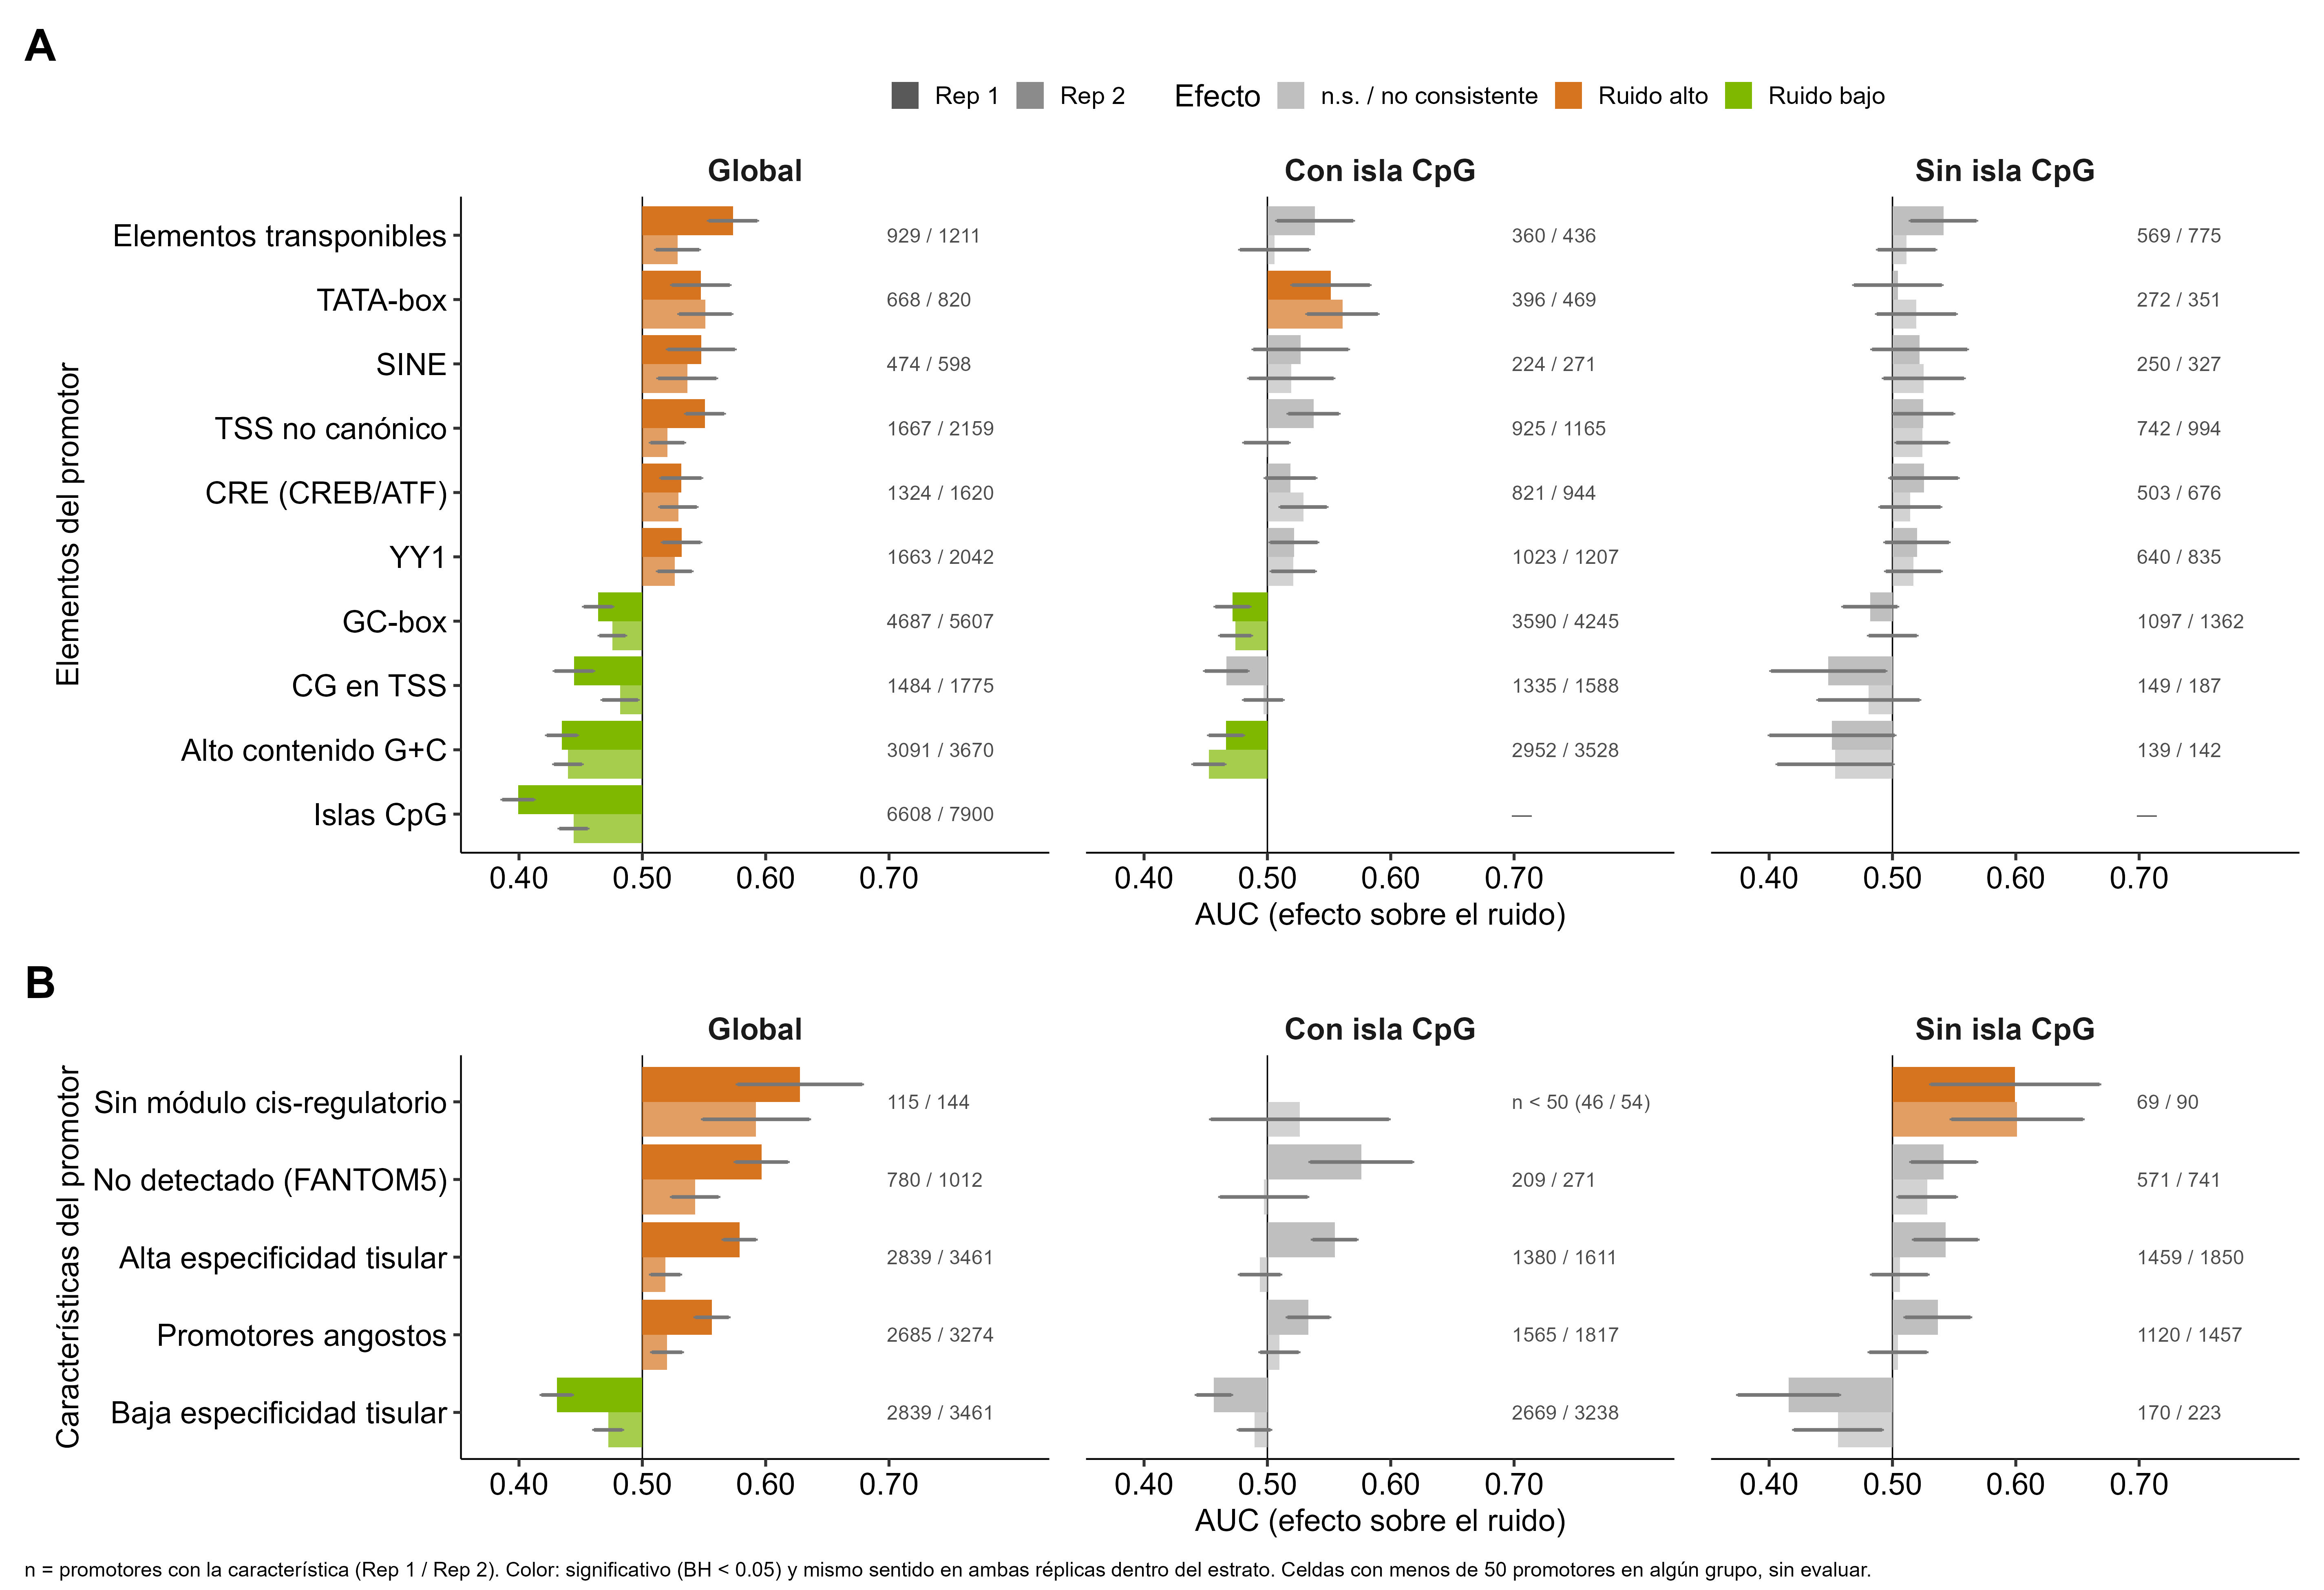

The table this chart was drawn from, first rows:
estrato	feature	rep	n_estrato	n_con	n_sin	evaluada	AUC	ci2.5	ci97.5	se	pval	pval_corr	estado	group
Global	LINE	Rep 1	9300	217	9083	TRUE	0.5601	0.5202	0.6001	0.02039	0.003184	0.006561	no consistente	seq
Global	SINE	Rep 1	9300	474	8826	TRUE	0.5478	0.5204	0.5751	0.01395	6.152957254442329e-4	0.001494	Ruido alto	seq
Global	Alto contenido G+C	Rep 1	9300	3091	6209	TRUE	0.4349	0.4225	0.4473	0.006326	7.459242968793345e-25	8.453808697965791e-24	Ruido bajo	seq
Global	Sin actividad en ratón	Rep 1	9300	572	8728	TRUE	0.5287	0.5037	0.5538	0.01277	0.02454	0.04278	no consistente	endo
Global	Insertado en humanos	Rep 1	9300	182	6877	TRUE	0.5133	0.4703	0.5562	0.02191	0.5452	0.674	no consistente	endo
Global	Elementos transponibles	Rep 1	9300	929	8371	TRUE	0.5735	0.5537	0.5932	0.01008	3.1883932137974913e-13	1.9710067139839037e-12	Ruido alto	seq
Global	Alta conservación (16 a -50pb)	Rep 1	9300	3099	6197	TRUE	0.5098	0.4973	0.5223	0.006365	0.1233	0.1784	no consistente	endo
Global	Alta conservación (-50 a -150)	Rep 1	9300	3099	6197	TRUE	0.5123	0.4998	0.5248	0.006364	0.05302	0.08794	no consistente	endo
Global	Alta conservación (-150 a -235)	Rep 1	9300	3099	6198	TRUE	0.5149	0.5024	0.5274	0.006377	0.01945	0.03574	no consistente	endo
Global	TATA-box	Rep 1	9300	668	8632	TRUE	0.5474	0.5238	0.5709	0.01202	8.067572274345648e-5	2.2858121443979337e-4	Ruido alto	seq
Global	CCAAT	Rep 1	9300	1754	7546	TRUE	0.4872	0.4723	0.5021	0.007596	0.09281	0.1372	no consistente	seq
Global	GC-box	Rep 1	9300	4687	4613	TRUE	0.4642	0.4525	0.4759	0.005974	2.028514664275911e-9	9.852785512197281e-9	Ruido bajo	seq
Global	Islas CpG	Rep 1	9300	6608	2692	TRUE	0.3993	0.3863	0.4122	0.0066	1.371834467961754e-52	9.328474382139927e-51	Ruido bajo	seq
Global	TCT	Rep 1	9300	1685	7615	TRUE	0.501	0.486	0.516	0.007637	0.8962	0.9375	no consistente	seq
Global	YY1	Rep 1	9300	1663	7637	TRUE	0.5318	0.5163	0.5472	0.007875	5.483038319013851e-5	1.6210721986649644e-4	Ruido alto	seq
Global	CRE (CREB/ATF)	Rep 1	9300	1324	7976	TRUE	0.5315	0.515	0.5479	0.008395	1.7600706694100222e-4	4.603261750764673e-4	Ruido alto	seq
Global	E-box CAGGTR	Rep 1	9300	2049	7251	TRUE	0.5359	0.5216	0.5502	0.007311	9.17137484539094e-7	3.89783430929115e-6	no consistente	seq
Global	Tracto poli(dA:dT) proximal	Rep 1	9300	83	9217	TRUE	0.5092	0.45	0.5684	0.0302	0.7612	0.8349	no consistente	seq
Global	CG en TSS	Rep 1	9300	1484	7816	TRUE	0.4446	0.4287	0.4604	0.008087	7.067582638685957e-12	4.0049634952553756e-11	Ruido bajo	seq
Global	TA en TSS	Rep 1	9300	737	8563	TRUE	0.5205	0.4991	0.5419	0.01091	0.06042	0.09783	no consistente	seq
Global	TG en TSS	Rep 1	9300	1250	8050	TRUE	0.4914	0.4743	0.5085	0.008719	0.3258	0.443	no consistente	seq
Global	CA en TSS	Rep 1	9300	3345	5955	TRUE	0.4964	0.4842	0.5086	0.006217	0.5593	0.6791	no consistente	seq
Global	TSS no canónico	Rep 1	9300	1667	7633	TRUE	0.5508	0.5352	0.5664	0.007948	1.6428678569830927e-10	8.593462636526947e-10	Ruido alto	seq
Global	TSS fuerte	Rep 1	9300	1355	7945	TRUE	0.5144	0.4979	0.5308	0.00839	0.08656	0.1338	no consistente	seq
Global	No detectado (FANTOM5)	Rep 1	9300	780	8516	TRUE	0.5968	0.5754	0.6181	0.01088	5.799443773551367e-19	4.929527207518662e-18	Ruido alto	endo
Global	Alta especificidad tisular	Rep 1	9300	2839	5677	TRUE	0.5789	0.5657	0.5921	0.006745	1.2973433112982881e-31	4.4109672584141794e-30	Ruido alto	endo
Global	Baja especificidad tisular	Rep 1	9300	2839	5677	TRUE	0.4306	0.4181	0.4432	0.006393	1.9696265606641724e-27	3.348365153129093e-26	Ruido bajo	endo
Global	Promotores angostos	Rep 1	9300	2685	5334	TRUE	0.5565	0.5429	0.5701	0.006938	3.830306004530846e-16	2.604608083080975e-15	Ruido alto	endo
Global	Promotores anchos	Rep 1	9300	2628	5391	TRUE	0.4699	0.4567	0.4831	0.00674	8.099032814185156e-6	2.753671156822953e-5	no consistente	endo
Global	Alta actividad en HEK293	Rep 1	9300	2712	6588	TRUE	0.4447	0.4323	0.4572	0.006357	3.3873253298872914e-18	2.5593124714703978e-17	no consistente	endo
Global	Alta accesibilidad de cromatina (DNase-s…	Rep 1	9300	3100	6200	TRUE	0.43	0.4181	0.442	0.006095	1.598731993921206e-30	3.623792519554734e-29	no consistente	endo
Global	Enhancers a 50kb	Rep 1	9300	6492	2808	TRUE	0.4975	0.4847	0.5102	0.006489	0.6954	0.8015	no consistente	endo
Global	Sin módulo cis-regulatorio	Rep 1	9300	115	9185	TRUE	0.6277	0.5771	0.6783	0.02581	7.504613780034454e-7	3.402091580282286e-6	Ruido alto	endo
Global	Promotor unidireccional	Rep 1	9300	1422	5818	TRUE	0.4996	0.483	0.5162	0.008467	0.9637	0.9637	no consistente	endo
Global	LINE	Rep 2	11400	286	11114	TRUE	0.4951	0.4596	0.5306	0.01813	0.7863	0.8488	no consistente	seq
Global	SINE	Rep 2	11400	598	10802	TRUE	0.5364	0.5127	0.56	0.01207	0.002566	0.005453	Ruido alto	seq
Global	Alto contenido G+C	Rep 2	11400	3670	7730	TRUE	0.4397	0.4283	0.4511	0.005815	3.3570226879200498e-25	4.565550855571267e-24	Ruido bajo	seq
Global	Sin actividad en ratón	Rep 2	11400	740	10660	TRUE	0.5038	0.482	0.5257	0.01114	0.731	0.8149	no consistente	endo
Global	Insertado en humanos	Rep 2	11400	209	8286	TRUE	0.5198	0.4806	0.5589	0.01999	0.3224	0.443	no consistente	endo
Global	Elementos transponibles	Rep 2	11400	1211	10189	TRUE	0.5285	0.5109	0.5462	0.009003	0.001527	0.00346	Ruido alto	seq
Global	Alta conservación (16 a -50pb)	Rep 2	11400	3799	7597	TRUE	0.5117	0.5005	0.5229	0.005719	0.0402	0.06834	no consistente	endo
Global	Alta conservación (-50 a -150)	Rep 2	11400	3799	7597	TRUE	0.513	0.5017	0.5242	0.005741	0.02376	0.04252	no consistente	endo
Global	Alta conservación (-150 a -235)	Rep 2	11400	3799	7598	TRUE	0.4964	0.4851	0.5077	0.005758	0.5286	0.674	no consistente	endo
Global	TATA-box	Rep 2	11400	820	10580	TRUE	0.5511	0.5297	0.5724	0.0109	2.754299181875851e-6	1.0405130242642103e-5	Ruido alto	seq
Global	CCAAT	Rep 2	11400	2045	9355	TRUE	0.5006	0.4869	0.5142	0.006944	0.936	0.95	no consistente	seq
Global	GC-box	Rep 2	11400	5607	5793	TRUE	0.4757	0.4651	0.4863	0.005401	6.955121245946356e-6	2.4892012880229064e-5	Ruido bajo	seq
Global	Islas CpG	Rep 2	11400	7900	3500	TRUE	0.4442	0.4327	0.4558	0.005892	2.8199494422138216e-21	2.7393794581505696e-20	Ruido bajo	seq
Global	TCT	Rep 2	11400	1959	9441	TRUE	0.5026	0.4887	0.5164	0.007084	0.7184	0.8142	no consistente	seq
Global	YY1	Rep 2	11400	2042	9358	TRUE	0.5263	0.5124	0.5402	0.007078	2.048750408200668e-4	5.159815842875757e-4	Ruido alto	seq
Global	CRE (CREB/ATF)	Rep 2	11400	1620	9780	TRUE	0.5292	0.5142	0.5442	0.007638	1.3153809496764112e-4	3.577836183119839e-4	Ruido alto	seq
Global	E-box CAGGTR	Rep 2	11400	2554	8846	TRUE	0.4994	0.4867	0.5121	0.006472	0.9292	0.95	no consistente	seq
Global	Tracto poli(dA:dT) proximal	Rep 2	11400	131	11269	TRUE	0.5129	0.4672	0.5587	0.02336	0.5797	0.6916	no consistente	seq
Global	CG en TSS	Rep 2	11400	1775	9625	TRUE	0.482	0.4675	0.4965	0.007401	0.01483	0.02801	Ruido bajo	seq
Global	TA en TSS	Rep 2	11400	889	10511	TRUE	0.5112	0.4918	0.5306	0.009878	0.2571	0.3643	no consistente	seq
Global	TG en TSS	Rep 2	11400	1488	9912	TRUE	0.4931	0.4776	0.5087	0.007923	0.3858	0.5144	no consistente	seq
Global	CA en TSS	Rep 2	11400	4161	7239	TRUE	0.4965	0.4855	0.5075	0.005624	0.5365	0.674	no consistente	seq
Global	TSS no canónico	Rep 2	11400	2159	9241	TRUE	0.5204	0.5066	0.5341	0.007002	0.003621	0.007243	Ruido alto	seq
Global	TSS fuerte	Rep 2	11400	1657	9743	TRUE	0.5051	0.4902	0.52	0.007595	0.5017	0.6561	no consistente	seq
Global	No detectado (FANTOM5)	Rep 2	11400	1012	10383	TRUE	0.5428	0.5238	0.5618	0.009701	1.0227491068419305e-5	3.311759012631013e-5	Ruido alto	endo
Global	Alta especificidad tisular	Rep 2	11400	3461	6922	TRUE	0.5188	0.5068	0.5308	0.006134	0.002172	0.004765	Ruido alto	endo
... 144 more rows
